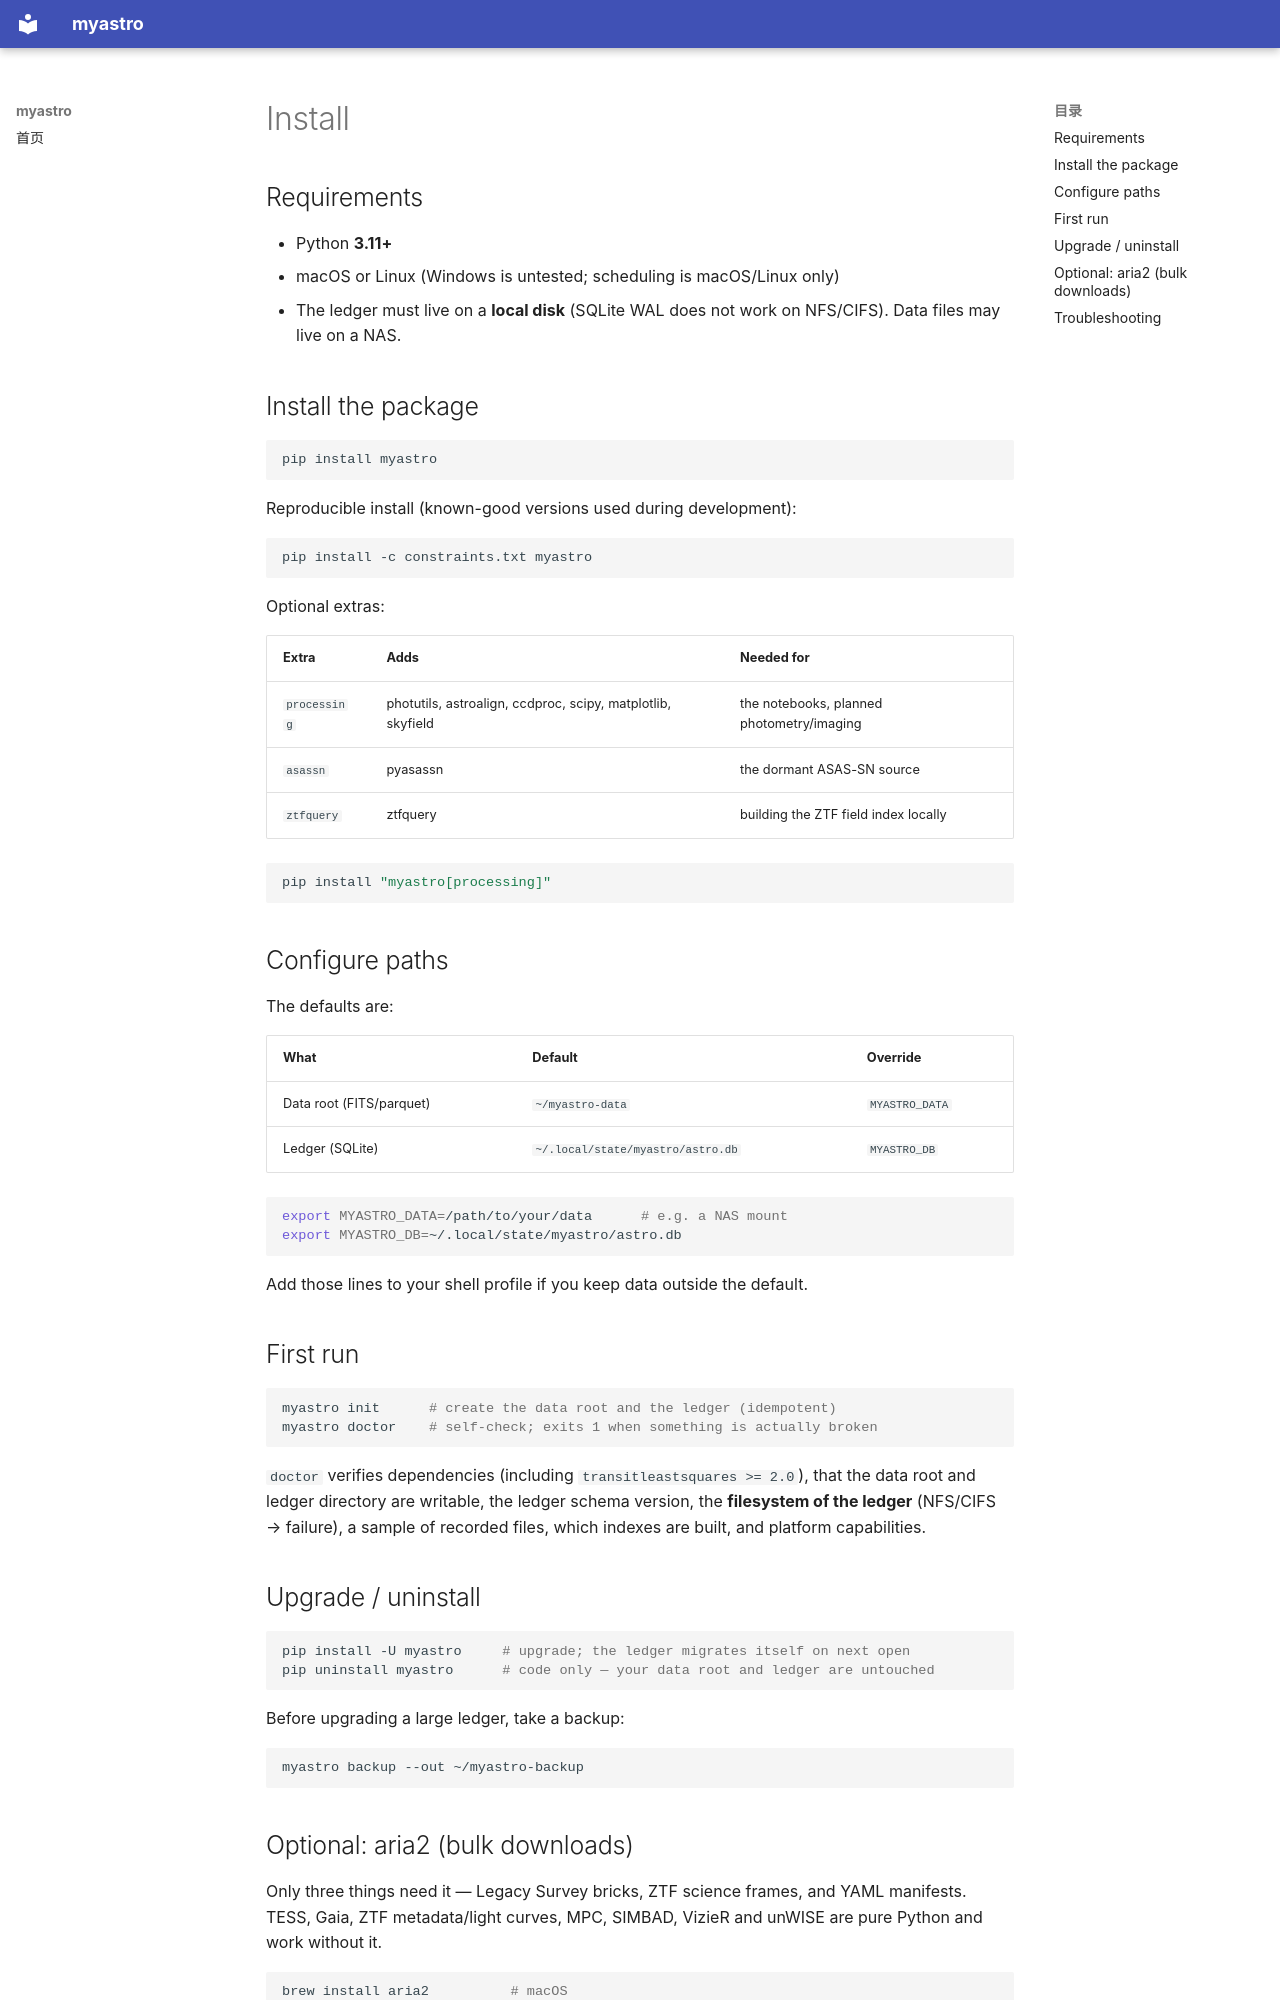

repository: DanJiabi/myastro · page: en/install/index.html · generator: mkdocs

# Install

## Requirements

- Python **3.11+**
- macOS or Linux (Windows is untested; scheduling is macOS/Linux only)
- The ledger must live on a **local disk** (SQLite WAL does not work on NFS/CIFS).
  Data files may live on a NAS.

## Install the package

```bash
pip install myastro
```

Reproducible install (known-good versions used during development):

```bash
pip install -c constraints.txt myastro
```

Optional extras:

| Extra | Adds | Needed for |
|---|---|---|
| `processing` | photutils, astroalign, ccdproc, scipy, matplotlib, skyfield | the notebooks, planned photometry/imaging |
| `asassn` | pyasassn | the dormant ASAS-SN source |
| `ztfquery` | ztfquery | building the ZTF field index locally |

```bash
pip install "myastro[processing]"
```

## Configure paths

The defaults are:

| What | Default | Override |
|---|---|---|
| Data root (FITS/parquet) | `~/myastro-data` | `MYASTRO_DATA` |
| Ledger (SQLite) | `~/.local/state/myastro/astro.db` | `MYASTRO_DB` |

```bash
export MYASTRO_DATA=/path/to/your/data      # e.g. a NAS mount
export MYASTRO_DB=~/.local/state/myastro/astro.db
```

Add those lines to your shell profile if you keep data outside the default.

## First run

```bash
myastro init      # create the data root and the ledger (idempotent)
myastro doctor    # self-check; exits 1 when something is actually broken
```

`doctor` verifies dependencies (including `transitleastsquares >= 2.0`), that the
data root and ledger directory are writable, the ledger schema version, the
**filesystem of the ledger** (NFS/CIFS → failure), a sample of recorded files,
which indexes are built, and platform capabilities.

## Upgrade / uninstall

```bash
pip install -U myastro     # upgrade; the ledger migrates itself on next open
pip uninstall myastro      # code only — your data root and ledger are untouched
```

Before upgrading a large ledger, take a backup:

```bash
myastro backup --out ~/myastro-backup
```
